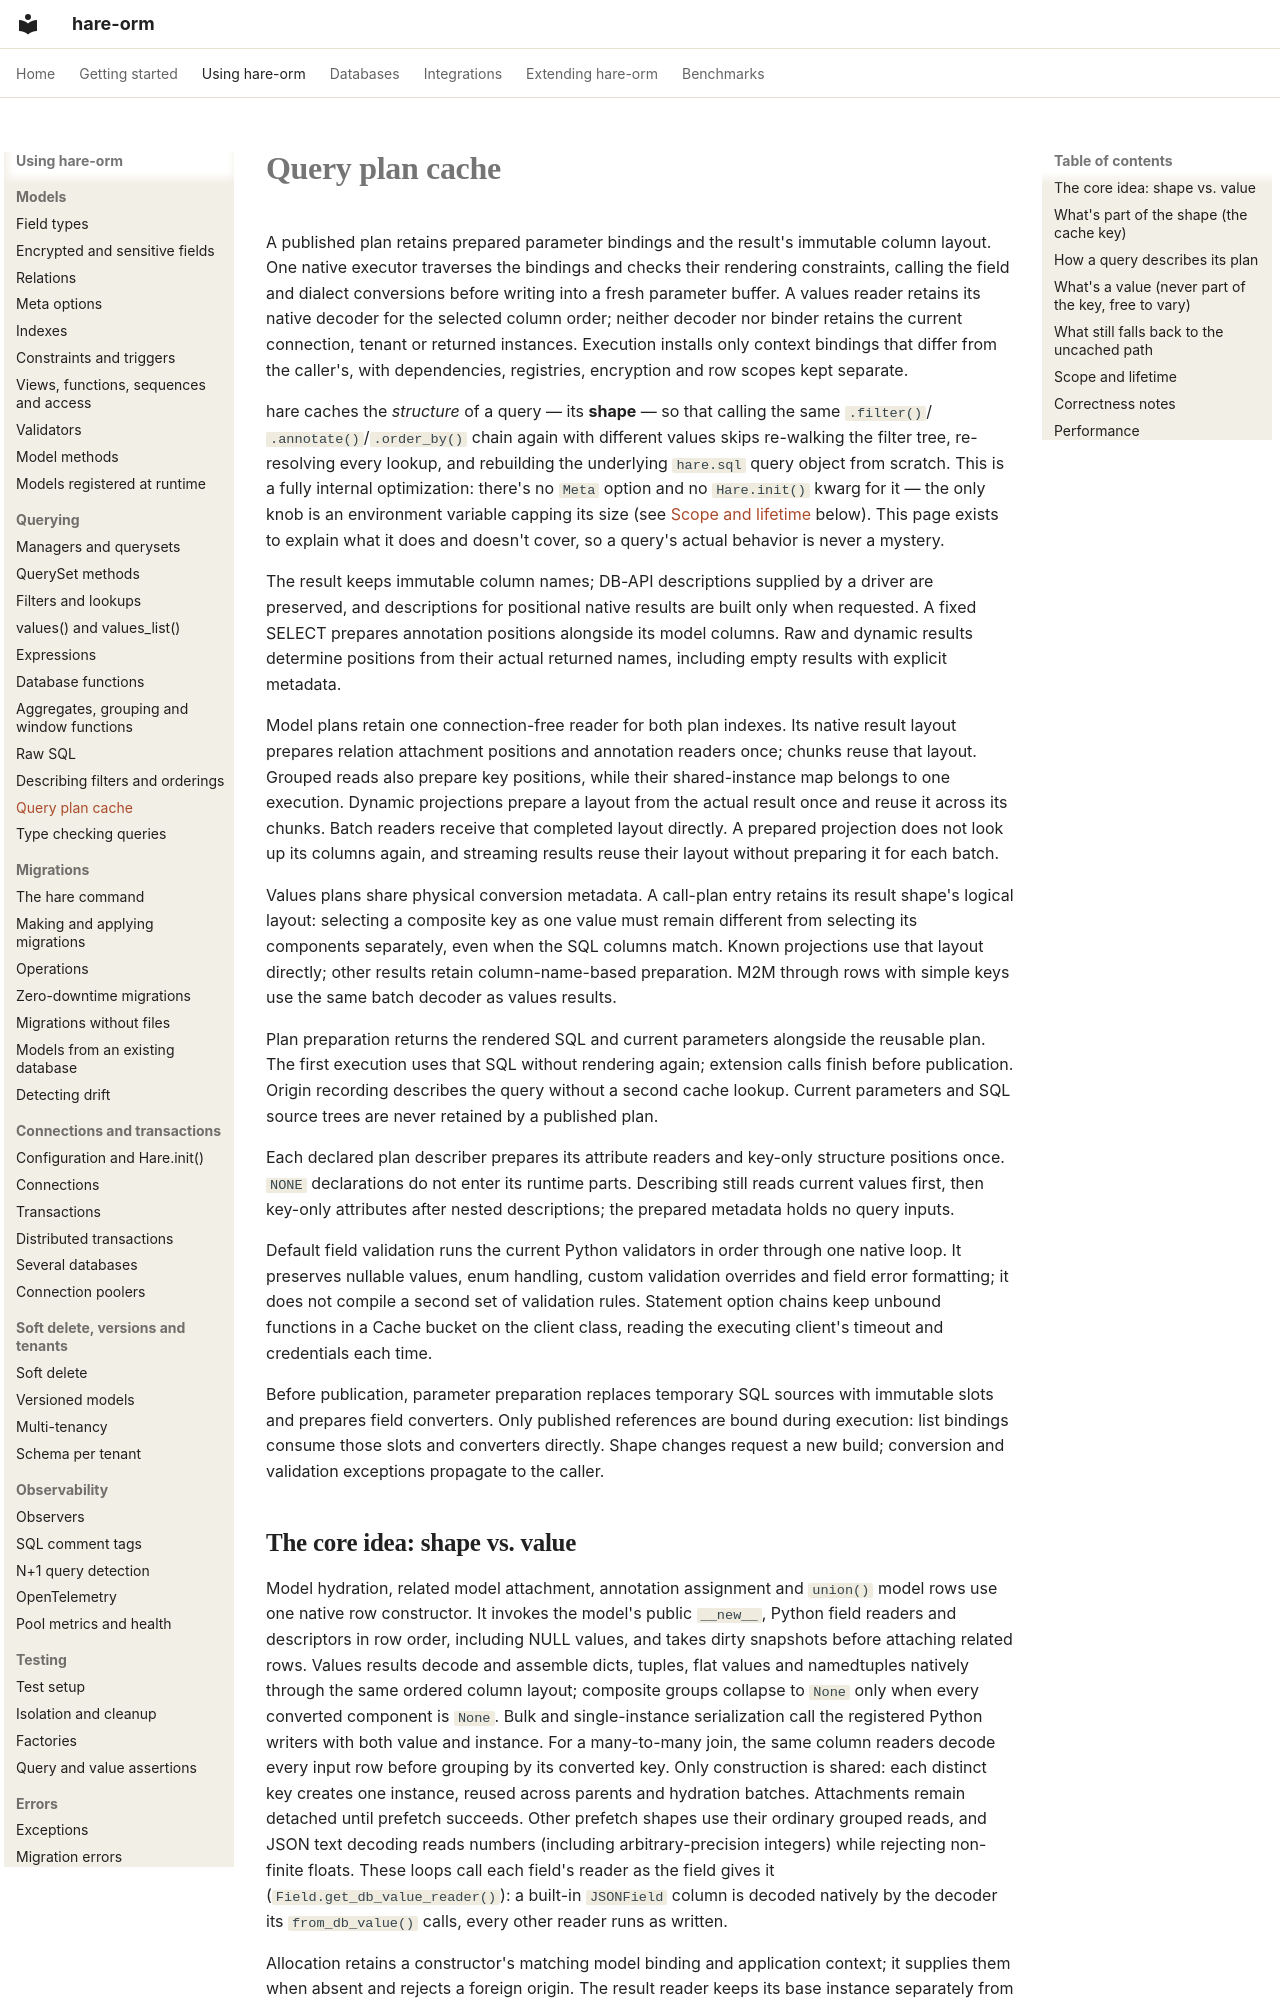

repository: hare-orm/hare-orm · page: querying/query-plan-cache/index.html · generator: mkdocs

# Query plan cache

A published plan retains prepared parameter bindings and the result's immutable column
layout. One native executor traverses the bindings and checks their rendering constraints,
calling the field and dialect conversions before writing into a fresh parameter buffer. A values reader
retains its native decoder for the selected column order; neither decoder nor binder retains
the current connection, tenant or returned instances. Execution installs only context bindings
that differ from the caller's, with dependencies, registries, encryption and row scopes kept separate.

hare caches the *structure* of a query — its **shape** — so that calling the same `.filter()`/
`.annotate()`/`.order_by()` chain again with different values skips re-walking the filter tree,
re-resolving every lookup, and rebuilding the underlying `hare.sql` query object from scratch. This is a
fully internal optimization: there's no `Meta` option and no `Hare.init()` kwarg for it — the only knob
is an environment variable capping its size (see [Scope and lifetime](#scope-and-lifetime) below). This
page exists to explain what it does and doesn't cover, so a query's actual behavior is never a mystery.

The result keeps immutable column names; DB-API descriptions supplied by a driver are preserved,
and descriptions for positional native results are built only when requested. A fixed SELECT
prepares annotation positions alongside its model columns. Raw and dynamic results determine
positions from their actual returned names, including empty results with explicit metadata.

Model plans retain one connection-free reader for both plan indexes. Its native result layout
prepares relation attachment positions and annotation readers once; chunks reuse that layout.
Grouped reads also prepare key positions, while their shared-instance map belongs to one execution.
Dynamic projections prepare a layout from the actual result once and reuse it across its chunks.
Batch readers receive that completed layout directly. A prepared projection does not look up its
columns again, and streaming results reuse their layout without preparing it for each batch.

Values plans share physical conversion metadata. A call-plan entry retains its result shape's
logical layout: selecting a composite key as one value must remain different from selecting its
components separately, even when the SQL columns match. Known projections use that layout directly;
other results retain column-name-based preparation. M2M through rows with simple keys use the same
batch decoder as values results.

Plan preparation returns the rendered SQL and current parameters alongside the reusable plan.
The first execution uses that SQL without rendering again; extension calls finish before publication.
Origin recording describes the query without a second cache lookup. Current parameters and SQL
source trees are never retained by a published plan.

Each declared plan describer prepares its attribute readers and key-only structure positions once.
`NONE` declarations do not enter its runtime parts. Describing still reads current values first,
then key-only attributes after nested descriptions; the prepared metadata holds no query inputs.

Default field validation runs the current Python validators in order through one native loop.
It preserves nullable values, enum handling, custom validation overrides and field error formatting;
it does not compile a second set of validation rules. Statement option chains keep unbound functions
in a Cache bucket on the client class, reading the executing client's timeout and credentials each time.

Before publication, parameter preparation replaces temporary SQL sources with immutable slots
and prepares field converters. Only published references are bound during execution: list
bindings consume those slots and converters directly. Shape changes request a new build;
conversion and validation exceptions propagate to the caller.
